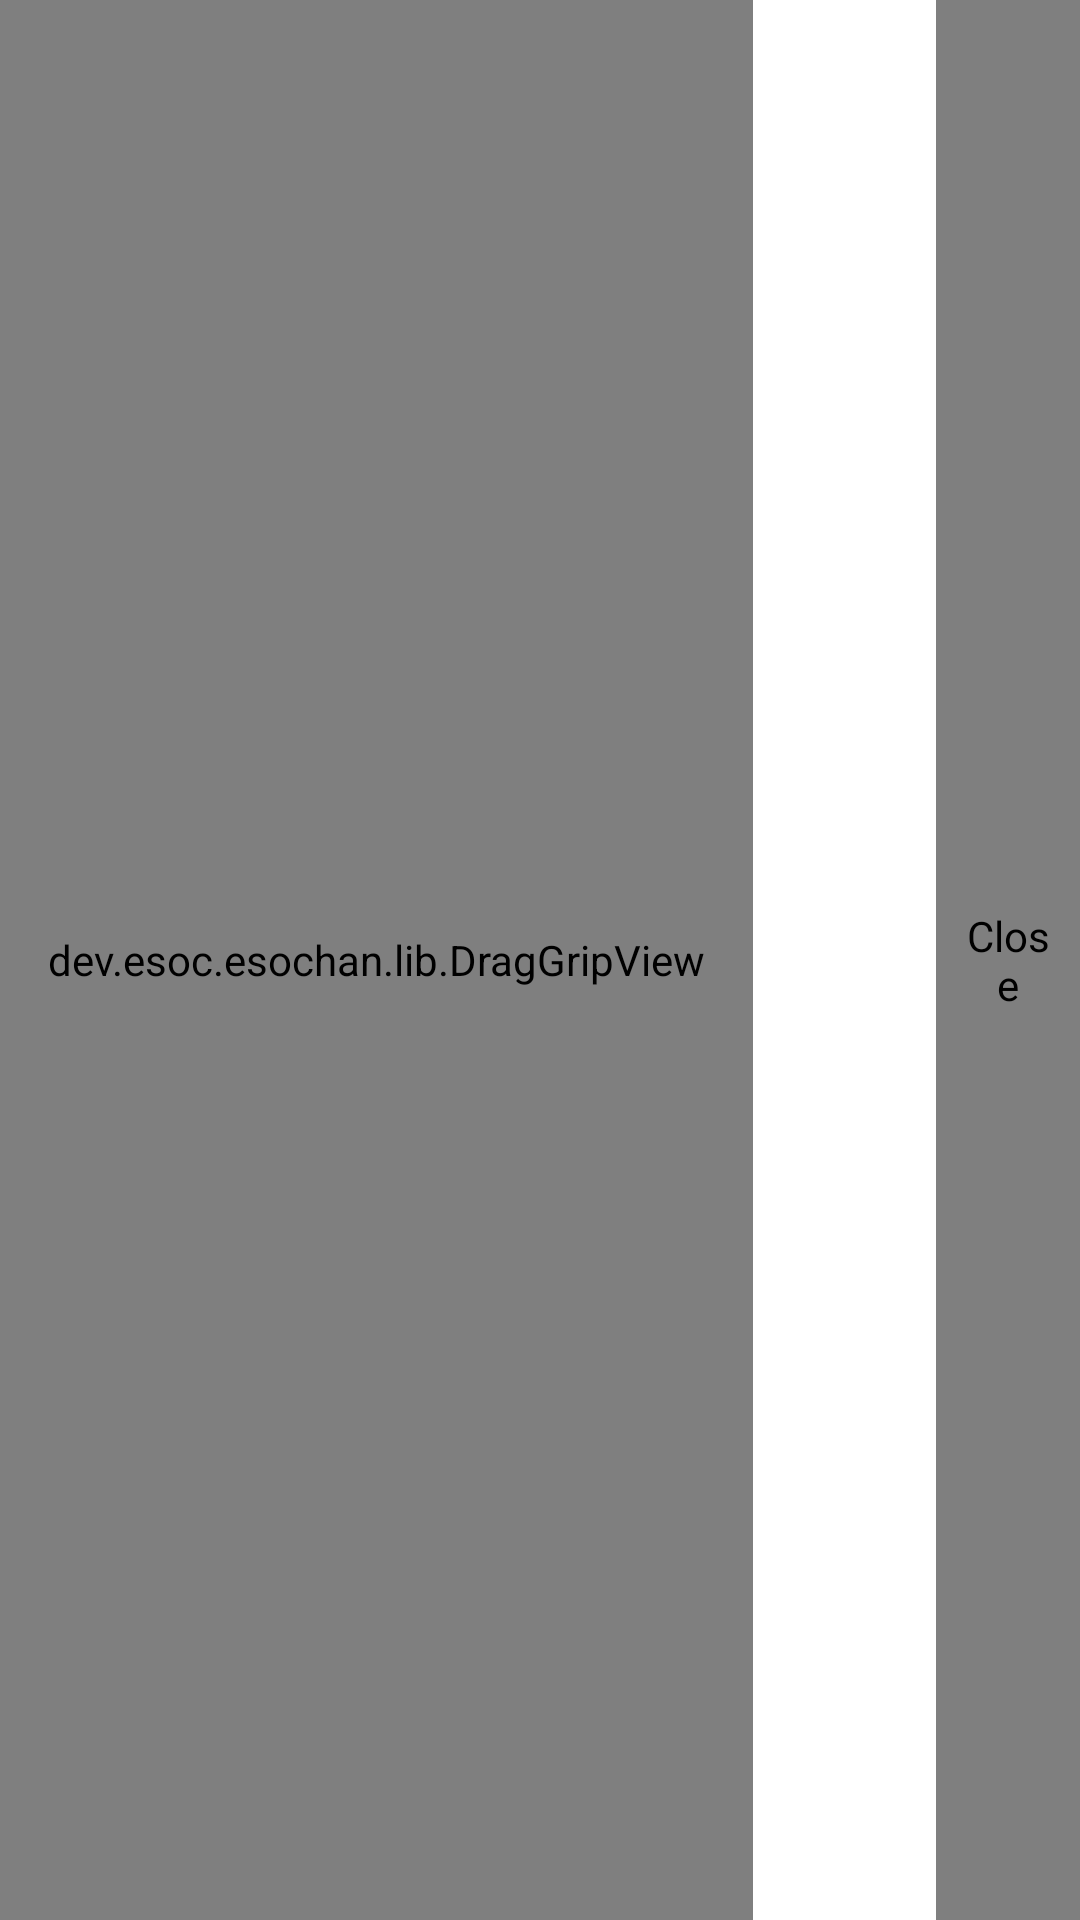

This screen was rendered from an Android layout file. Write that file and the resources it references.
<!-- AndroidManifest.xml: fallback theme Theme.MaterialComponents.DayNight.NoActionBar -->
<!-- res/layout/sidebar_tabitem.xml -->
<?xml version="1.0" encoding="utf-8"?>
<LinearLayout xmlns:android="http://schemas.android.com/apk/res/android"
    xmlns:app="http://schemas.android.com/apk/res-auto"
    android:layout_width="match_parent"
    android:layout_height="wrap_content"
    android:minHeight="@dimen/tab_height"
    android:orientation="horizontal"
    android:gravity="center_vertical" >
 
    <dev.esoc.esochan.lib.DragGripView
        android:id="@+id/tab_drag_handle" 
        android:layout_gravity="center"
        android:layout_width="wrap_content"
        android:layout_height="match_parent"
        android:paddingStart="@dimen/list_row_padding_horizontal"
        android:paddingEnd="@dimen/list_row_padding_horizontal"
        android:visibility="visible" />
    
    <ImageView
        android:id="@+id/tab_favicon"
        android:layout_gravity="center_vertical"
        android:layout_width="@dimen/list_row_icon_size"
        android:layout_height="match_parent"
        android:paddingStart="4dp"
        android:paddingEnd="4dp"
        android:scaleType="centerInside"
        android:contentDescription="@string/empty" />
 
    <TextView
        android:id="@+id/tab_text_view"
        android:layout_gravity="center_vertical"
        android:layout_weight="1"
        android:layout_width="0dp"
        android:layout_height="wrap_content"
        android:textAppearance="?android:attr/textAppearanceLarge"
        android:textColor="?android:attr/textColorSecondary"
        android:maxLines="1"
        android:ellipsize="end" />
    
    <dev.esoc.esochan.lib.NonParentFocusableImageView
        style="@style/SelectableItem"
        android:id="@+id/tab_close_button"
        android:scaleType="center"
        android:layout_gravity="center_vertical"
        android:layout_width="48dp"
        android:layout_height="match_parent"
        android:minWidth="48dp"
        android:paddingStart="@dimen/list_row_padding_horizontal_tight"
        android:paddingEnd="@dimen/list_row_padding_horizontal_tight"
        android:contentDescription="@string/close"
        android:src="?attr/iconBtnClose"
        app:tint="?attr/iconTint" />
 
</LinearLayout>
<!-- resources referenced by this layout -->
<resources>
  <dimen name="list_row_icon_size">40dp</dimen>
  <dimen name="list_row_padding_horizontal">16dp</dimen>
  <dimen name="list_row_padding_horizontal_tight">8dp</dimen>
  <dimen name="tab_height">48dp</dimen>
  <string name="close">Close</string>
  <string name="empty" />
  <style name="SelectableItem">
          <item name="android:background">?android:attr/selectableItemBackground</item>
      </style>
</resources>
